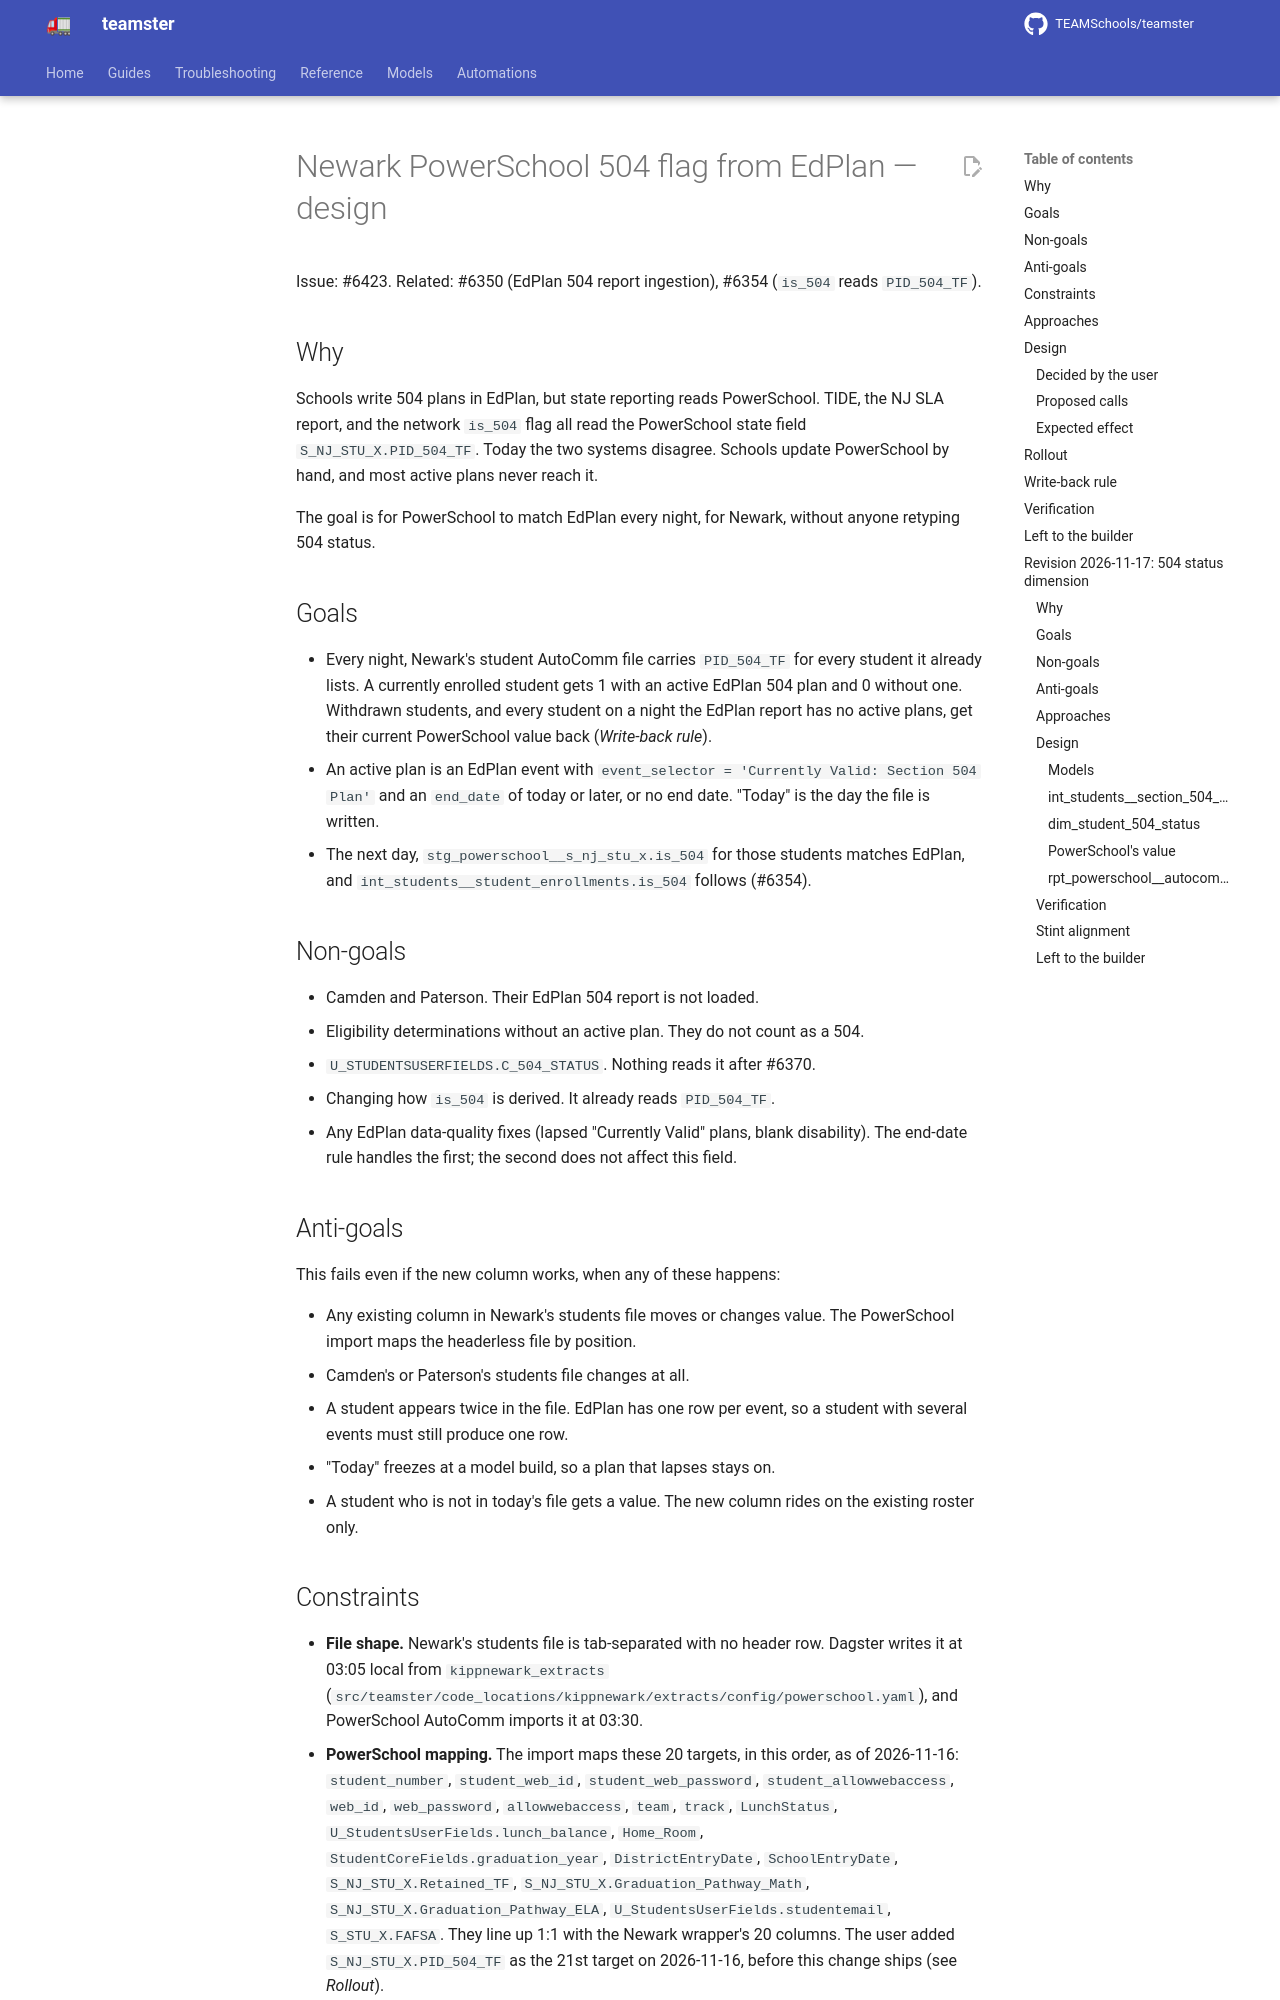

repository: TEAMSchools/teamster · page: superpowers/specs/2026-11-16-newark-autocomm-504-design/index.html · generator: mkdocs

# Newark PowerSchool 504 flag from EdPlan — design

Issue: #6423. Related: #6350 (EdPlan 504 report ingestion), #6354 (`is_504`
reads `PID_504_TF`).

## Why

Schools write 504 plans in EdPlan, but state reporting reads PowerSchool. TIDE,
the NJ SLA report, and the network `is_504` flag all read the PowerSchool state
field `S_NJ_STU_X.PID_504_TF`. Today the two systems disagree. Schools update
PowerSchool by hand, and most active plans never reach it.

The goal is for PowerSchool to match EdPlan every night, for Newark, without
anyone retyping 504 status.

## Goals

- Every night, Newark's student AutoComm file carries `PID_504_TF` for every
  student it already lists. A currently enrolled student gets 1 with an active
  EdPlan 504 plan and 0 without one. Withdrawn students, and every student on a
  night the EdPlan report has no active plans, get their current PowerSchool
  value back (_Write-back rule_).
- An active plan is an EdPlan event with
  `event_selector = 'Currently Valid: Section 504 Plan'` and an `end_date` of
  today or later, or no end date. "Today" is the day the file is written.
- The next day, `stg_powerschool__s_nj_stu_x.is_504` for those students matches
  EdPlan, and `int_students__student_enrollments.is_504` follows (#6354).

## Non-goals

- Camden and Paterson. Their EdPlan 504 report is not loaded.
- Eligibility determinations without an active plan. They do not count as a 504.
- `U_STUDENTSUSERFIELDS.C_504_STATUS`. Nothing reads it after #6370.
- Changing how `is_504` is derived. It already reads `PID_504_TF`.
- Any EdPlan data-quality fixes (lapsed "Currently Valid" plans, blank
  disability). The end-date rule handles the first; the second does not affect
  this field.

## Anti-goals

This fails even if the new column works, when any of these happens:

- Any existing column in Newark's students file moves or changes value. The
  PowerSchool import maps the headerless file by position.
- Camden's or Paterson's students file changes at all.
- A student appears twice in the file. EdPlan has one row per event, so a
  student with several events must still produce one row.
- "Today" freezes at a model build, so a plan that lapses stays on.
- A student who is not in today's file gets a value. The new column rides on the
  existing roster only.
